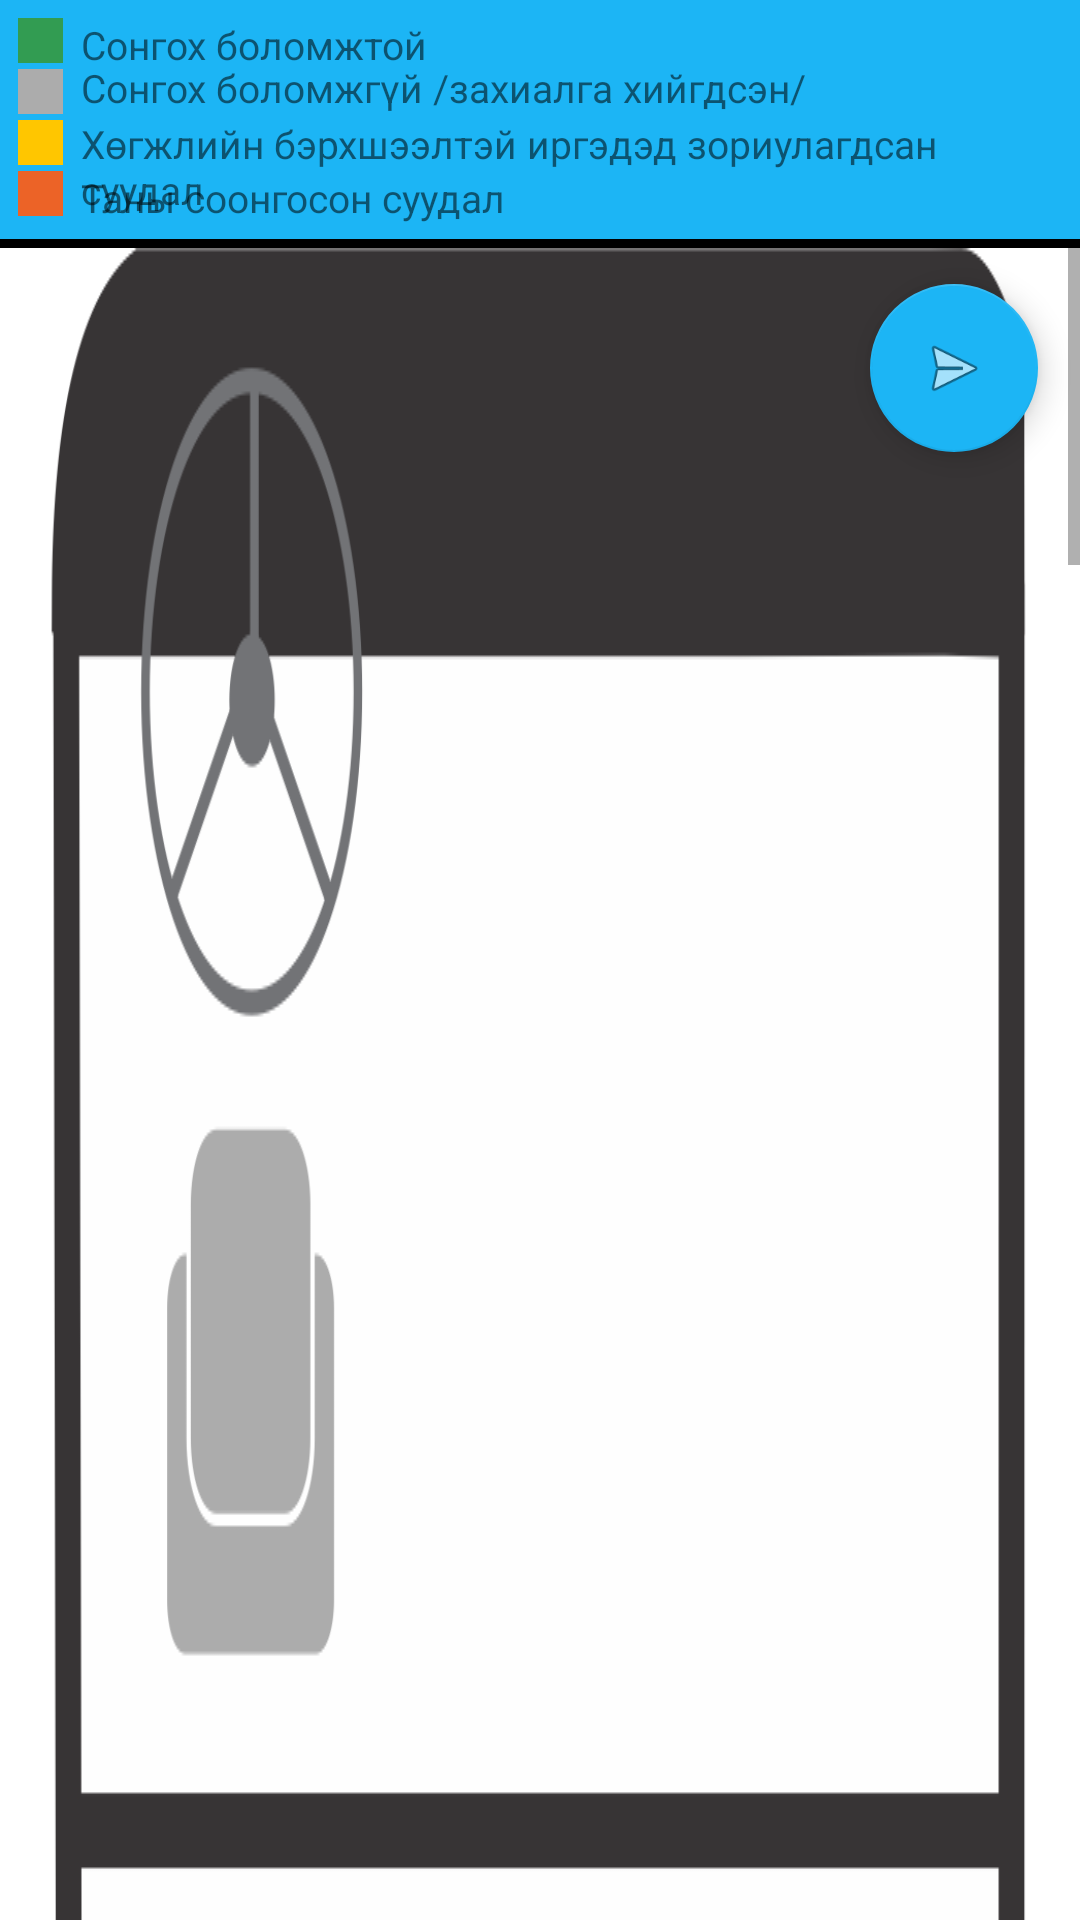

Write the Android layout XML for this screen, with the resource values it uses.
<!-- AndroidManifest.xml: application theme AppTheme.NoActionBar -->
<!-- res/layout/activity_bus.xml -->
<?xml version="1.0" encoding="utf-8"?>
<RelativeLayout xmlns:android="http://schemas.android.com/apk/res/android"
    xmlns:app="http://schemas.android.com/apk/res-auto"
    xmlns:tools="http://schemas.android.com/tools"
    android:id="@+id/root_relativeLayout"
    android:layout_width="match_parent"
    android:layout_height="wrap_content"
    android:clickable="true">

    <RelativeLayout
        android:background="@color/colorAccent"
        android:id="@+id/topPanel"
        android:layout_width="match_parent"
        android:layout_height="wrap_content"
        android:padding="5dp">
        <View
            android:id="@+id/color1"
            android:layout_margin="1dp"
            android:layout_width="15dp"
            android:layout_height="15dp"
            android:background="@color/seat_color_green"/>
        <TextView
            android:id="@+id/textView11"
            android:layout_width="wrap_content"
            android:layout_height="wrap_content"
            android:layout_marginLeft="5dp"
            android:textSize="13dp"
            android:text="@string/seat_text_green"
            android:layout_alignTop="@+id/color1"
            android:layout_toEndOf="@+id/color1" />
        <View
            android:id="@+id/color2"
            android:layout_below="@+id/color1"
            android:layout_margin="1dp"
            android:layout_width="15dp"
            android:layout_height="15dp"
            android:background="@color/seat_color_gray"/>
        <TextView
            android:id="@+id/textView12"
            android:layout_width="wrap_content"
            android:layout_height="wrap_content"
            android:textSize="13dp"
            android:layout_marginLeft="5dp"
            android:text="@string/seat_text_gray"
            android:layout_alignBottom="@+id/color2"
            android:layout_toEndOf="@+id/color2" />

        <View
            android:id="@+id/color3"
            android:layout_below="@+id/color2"
            android:layout_margin="1dp"
            android:layout_width="15dp"
            android:layout_height="15dp"
            android:background="@color/seat_color_yellow"/>
        <TextView
            android:id="@+id/textView13"
            android:layout_width="wrap_content"
            android:layout_height="wrap_content"
            android:textSize="13dp"
            android:layout_marginLeft="5dp"
            android:text="@string/seat_text_yellow"
            android:layout_below="@+id/color2"
            android:layout_toEndOf="@+id/color3" />
        <View
            android:id="@+id/color4"
            android:layout_below="@+id/color3"
            android:layout_margin="1dp"
            android:layout_width="15dp"
            android:layout_height="15dp"
            android:background="@color/seat_color_orange"/>
        <TextView
            android:id="@+id/textView14"
            android:layout_width="wrap_content"
            android:layout_height="wrap_content"
            android:text="@string/seat_text_orange"
            android:textSize="13dp"
            android:layout_marginLeft="5dp"
            android:layout_alignTop="@+id/color4"
            android:layout_toEndOf="@+id/color4" />
    </RelativeLayout>


    <TextView
        android:id="@+id/horizontal_line"
        android:layout_width="match_parent"
        android:layout_height="3dp"
        android:layout_below="@+id/topPanel"
        android:background="#000000"/>


    <ScrollView
        android:id="@+id/ScrollView"
        android:layout_width="match_parent"
        android:layout_height="match_parent"
        android:layout_below="@+id/horizontal_line">

        <RelativeLayout xmlns:android="http://schemas.android.com/apk/res/android"
            xmlns:app="http://schemas.android.com/apk/res-auto"
            xmlns:tools="http://schemas.android.com/tools"
            android:id="@+id/root_bus"
            android:background="@drawable/bus_medium"
            android:layout_width="match_parent"
            android:layout_height="match_parent"
            android:clickable="true">

        </RelativeLayout>
    </ScrollView>

    <android.support.design.widget.FloatingActionButton
        android:id="@+id/fab"
        android:layout_width="wrap_content"
        android:layout_height="wrap_content"
        app:srcCompat="@android:drawable/ic_menu_send"
        android:layout_marginEnd="14dp"
        android:layout_marginTop="12dp"
        android:layout_below="@+id/horizontal_line"
        android:layout_alignParentEnd="true" />
</RelativeLayout>
<!-- resources referenced by this layout -->
<resources>
  <color name="colorAccent">#1cb5f5</color>
  <color name="seat_color_gray">#ACACAC</color>
  <color name="seat_color_green">#329C52</color>
  <color name="seat_color_orange">#EC6327</color>
  <color name="seat_color_yellow">#FFC600</color>
  <!-- drawable bus_medium: png bitmap (drawable, 100603 bytes) -->
  <string name="seat_text_gray">Сонгох боломжгүй /захиалга хийгдсэн/</string>
  <string name="seat_text_green">Сонгох боломжтой</string>
  <string name="seat_text_orange">Таны соонгосон суудал</string>
  <string name="seat_text_yellow">Хөгжлийн бэрхшээлтэй иргэдэд зориулагдсан суудал</string>
  <style name="AppTheme.NoActionBar">
          <item name="windowActionBar">false</item>
          <item name="windowNoTitle">true</item>
      </style>
</resources>
